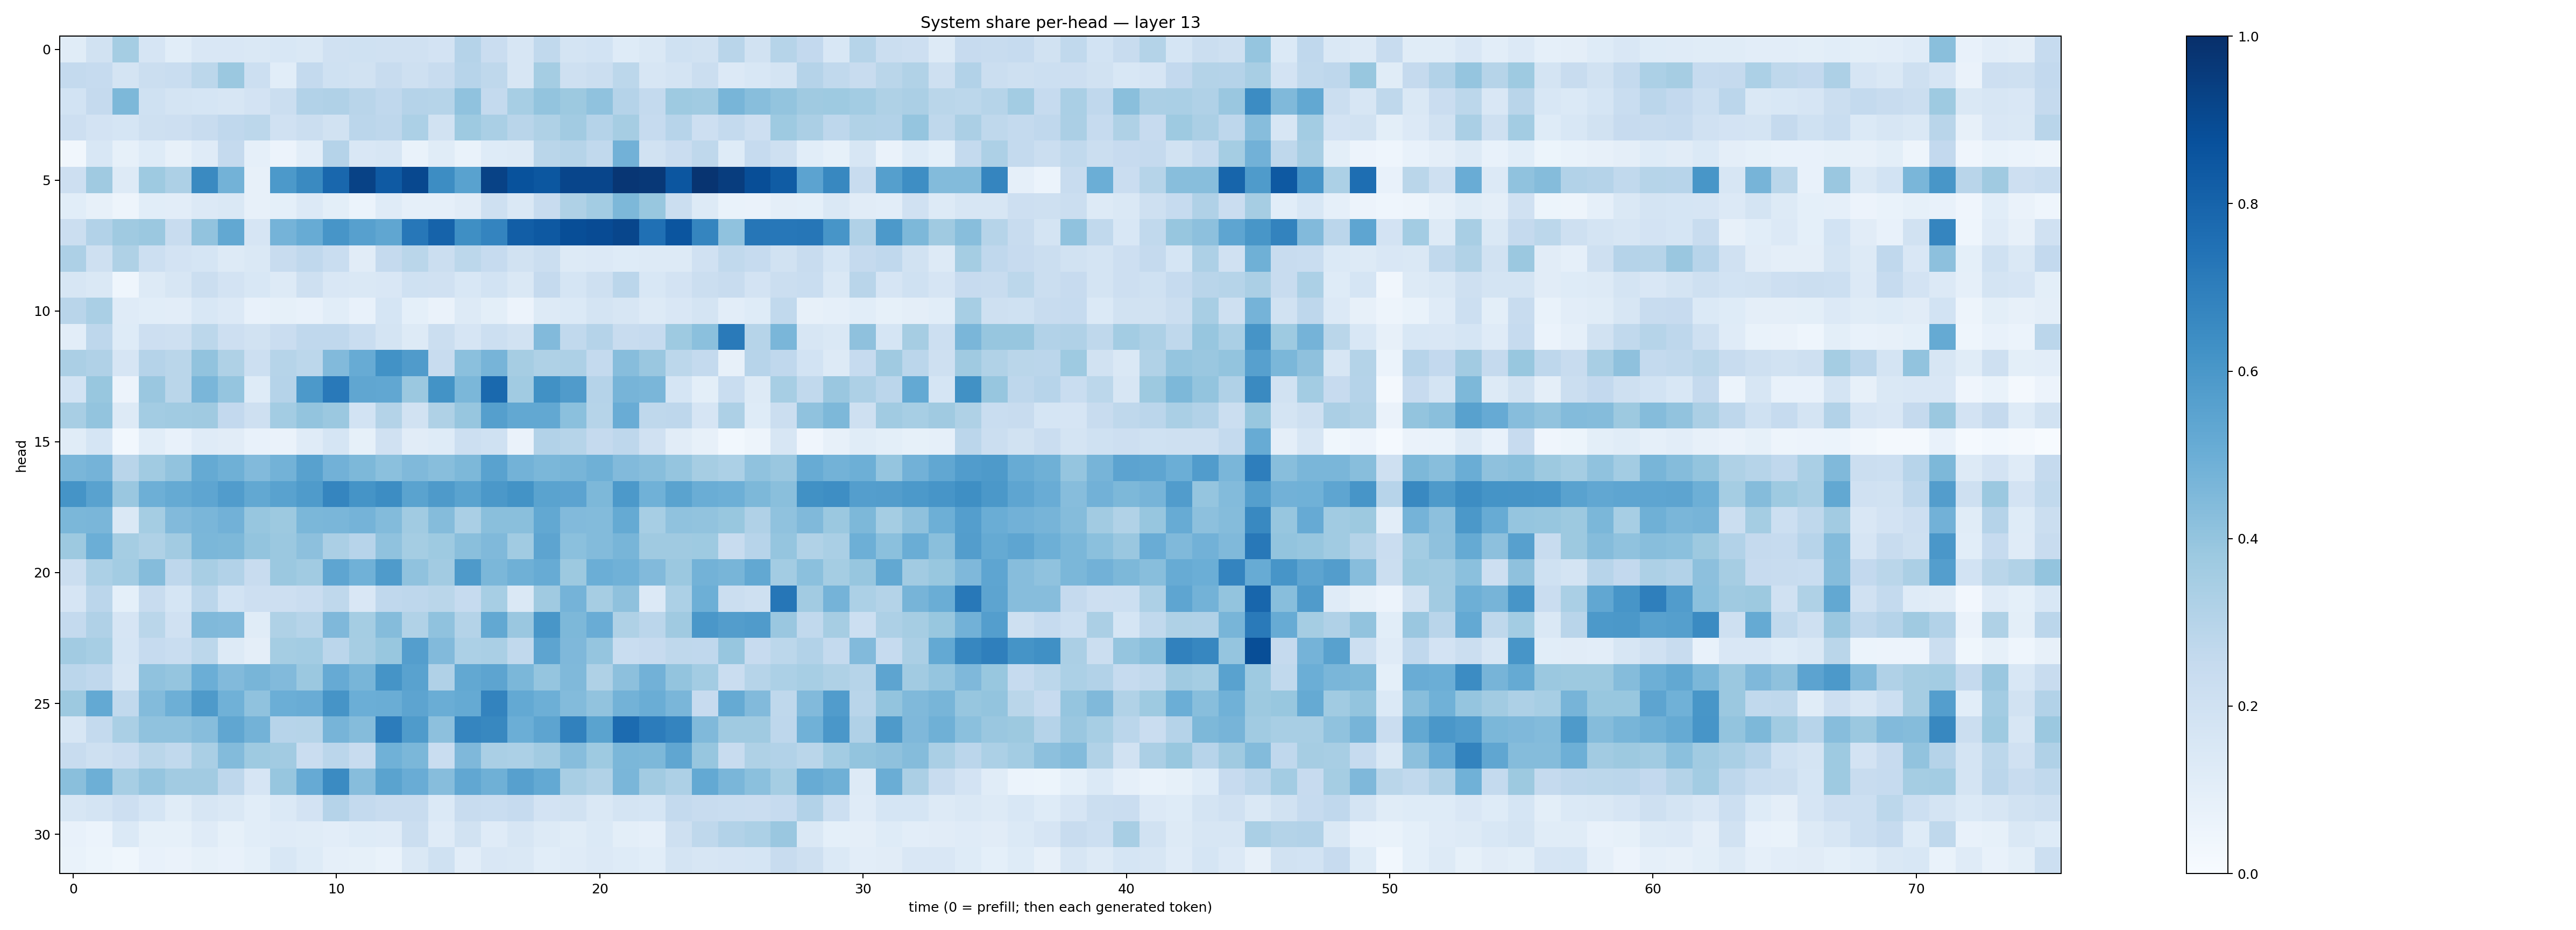

The table this chart was drawn from, first rows:
0.114793405, 0.19085647, 0.3533147, 0.16587771, 0.10586018, 0.14891401, 0.15080407, 0.14636168, 0.1553193, 0.14834772, 0.19828391, 0.20091148, 0.19810762, 0.19807683, 0.18291785, 0.30109656, 0.22954735, 0.16200854, 0.2639909, 0.17260355, 0.18633844, 0.12449952, 0.14553691, 0.2007904
0.2571, 0.2477, 0.1768, 0.2253, 0.2316, 0.2812, 0.3801, 0.2169, 0.1078, 0.2558, 0.2019, 0.1912, 0.2356, 0.204, 0.2415, 0.2948, 0.2703, 0.1608, 0.3529, 0.2063, 0.22, 0.2799, 0.1616, 0.1793
0.187, 0.2502, 0.4537, 0.2022, 0.1776, 0.1686, 0.16, 0.1804, 0.2228, 0.3106, 0.318, 0.2911, 0.2674, 0.3022, 0.2972, 0.4091, 0.2578, 0.3469, 0.4005, 0.377, 0.4064, 0.3022, 0.2561, 0.3743
0.2126, 0.1807, 0.1717, 0.2106, 0.211, 0.2366, 0.2679, 0.2811, 0.199, 0.2251, 0.1901, 0.2815, 0.2751, 0.3293, 0.1876, 0.3716, 0.3368, 0.2918, 0.3226, 0.3597, 0.3019, 0.3507, 0.2472, 0.2969
0.03409, 0.1552, 0.08542, 0.1234, 0.07858, 0.119, 0.2506, 0.08829, 0.05632, 0.1045, 0.3025, 0.1495, 0.1616, 0.06856, 0.114, 0.06832, 0.1244, 0.1316, 0.2868, 0.2993, 0.2627, 0.4844, 0.1926, 0.2281
0.2123, 0.3685, 0.1316, 0.3744, 0.3248, 0.6542, 0.4782, 0.08128, 0.59, 0.6534, 0.7884, 0.9291, 0.8388, 0.9041, 0.6426, 0.5528, 0.9265, 0.8702, 0.8478, 0.9152, 0.9177, 0.9762, 0.9662, 0.8553
0.107, 0.07879, 0.04748, 0.1091, 0.1025, 0.1346, 0.1471, 0.0795, 0.09086, 0.1346, 0.0995, 0.06214, 0.1185, 0.08814, 0.08635, 0.1097, 0.2069, 0.1451, 0.2383, 0.324, 0.356, 0.4543, 0.3891, 0.2229
0.2204, 0.3099, 0.3695, 0.3812, 0.2374, 0.405, 0.5256, 0.1643, 0.4729, 0.5097, 0.6068, 0.5591, 0.5329, 0.7241, 0.8014, 0.6356, 0.6733, 0.8235, 0.8407, 0.8831, 0.8944, 0.914, 0.7518, 0.8569
0.3261, 0.2054, 0.3209, 0.2163, 0.182, 0.1712, 0.1321, 0.1447, 0.2346, 0.2658, 0.2326, 0.1102, 0.2522, 0.2885, 0.2228, 0.2806, 0.2497, 0.1931, 0.219, 0.1302, 0.1329, 0.1226, 0.1269, 0.1256
0.1611, 0.141, 0.04373, 0.1251, 0.157, 0.2241, 0.1806, 0.1537, 0.1327, 0.2102, 0.1508, 0.1457, 0.1515, 0.2021, 0.197, 0.1559, 0.1843, 0.1459, 0.2515, 0.1718, 0.2043, 0.2843, 0.1531, 0.1835
0.292, 0.3381, 0.1198, 0.1076, 0.1044, 0.1554, 0.1347, 0.07697, 0.08255, 0.07438, 0.1072, 0.07775, 0.171, 0.09244, 0.06427, 0.1297, 0.1008, 0.05805, 0.1271, 0.1368, 0.1734, 0.1587, 0.1276, 0.1509
0.1023, 0.2758, 0.1214, 0.2116, 0.2099, 0.2795, 0.2112, 0.1951, 0.2271, 0.2669, 0.268, 0.2325, 0.1741, 0.1284, 0.221, 0.1658, 0.2178, 0.1921, 0.444, 0.2632, 0.3032, 0.2401, 0.2494, 0.3731
0.3346, 0.3187, 0.1665, 0.3025, 0.2857, 0.4054, 0.3224, 0.2187, 0.2992, 0.2784, 0.4443, 0.5088, 0.6222, 0.5799, 0.2385, 0.4206, 0.4716, 0.3513, 0.3226, 0.3257, 0.2565, 0.4331, 0.385, 0.2808
0.1847, 0.388, 0.05769, 0.3832, 0.2871, 0.4632, 0.397, 0.1227, 0.3021, 0.5916, 0.7165, 0.5324, 0.5306, 0.38, 0.6203, 0.4571, 0.7783, 0.3646, 0.6279, 0.5805, 0.3019, 0.4711, 0.4621, 0.1682
0.3416, 0.3987, 0.1274, 0.3564, 0.365, 0.3687, 0.261, 0.2048, 0.358, 0.3993, 0.3805, 0.1865, 0.3077, 0.1909, 0.3231, 0.3936, 0.5648, 0.525, 0.5256, 0.419, 0.2995, 0.506, 0.2718, 0.2766
0.1158, 0.171, 0.02835, 0.1084, 0.07615, 0.1182, 0.1132, 0.07689, 0.06268, 0.118, 0.1699, 0.08414, 0.1984, 0.11, 0.122, 0.2186, 0.2026, 0.06272, 0.3113, 0.3006, 0.2535, 0.2756, 0.1968, 0.112
0.4648, 0.4746, 0.2912, 0.3671, 0.4057, 0.5191, 0.4912, 0.4434, 0.4786, 0.5569, 0.4805, 0.4532, 0.4203, 0.4481, 0.4267, 0.4555, 0.5512, 0.4782, 0.4602, 0.4674, 0.4898, 0.4427, 0.4283, 0.3976
0.6159, 0.5512, 0.3833, 0.4934, 0.5171, 0.5376, 0.5745, 0.5269, 0.5544, 0.5852, 0.6681, 0.6148, 0.6426, 0.5474, 0.5865, 0.5491, 0.5957, 0.6185, 0.5483, 0.5441, 0.4557, 0.5935, 0.4851, 0.5496
0.4604, 0.4638, 0.1455, 0.3534, 0.4418, 0.4639, 0.4805, 0.391, 0.3759, 0.4584, 0.4639, 0.4762, 0.4407, 0.3657, 0.4364, 0.3382, 0.424, 0.4221, 0.5245, 0.4443, 0.4396, 0.5175, 0.3469, 0.4075
0.3768, 0.4966, 0.3535, 0.3209, 0.3597, 0.4609, 0.4544, 0.3987, 0.3797, 0.4165, 0.3357, 0.2968, 0.4079, 0.3534, 0.372, 0.4257, 0.4476, 0.3668, 0.5423, 0.418, 0.4387, 0.4686, 0.3689, 0.3684
0.2232, 0.329, 0.3582, 0.4355, 0.2763, 0.342, 0.3117, 0.2353, 0.3801, 0.3651, 0.5365, 0.4865, 0.5836, 0.4093, 0.3616, 0.587, 0.4592, 0.492, 0.5092, 0.3789, 0.4974, 0.4853, 0.4453, 0.3802
0.1661, 0.285, 0.09099, 0.2344, 0.1695, 0.283, 0.1842, 0.2128, 0.2118, 0.2301, 0.2698, 0.1512, 0.2695, 0.2772, 0.2869, 0.2487, 0.3474, 0.1411, 0.371, 0.474, 0.3515, 0.4119, 0.1344, 0.3313
0.2561, 0.3176, 0.1661, 0.2884, 0.1955, 0.4472, 0.4427, 0.1161, 0.3219, 0.2982, 0.4508, 0.3531, 0.4345, 0.3152, 0.4088, 0.3052, 0.5249, 0.3849, 0.6045, 0.4547, 0.5063, 0.3208, 0.282, 0.3678
0.3628, 0.344, 0.1707, 0.2471, 0.2322, 0.2787, 0.1282, 0.09457, 0.3529, 0.3571, 0.2817, 0.3509, 0.3877, 0.5664, 0.442, 0.3313, 0.3387, 0.263, 0.541, 0.4517, 0.3954, 0.2343, 0.244, 0.271
0.2837, 0.2672, 0.1596, 0.4099, 0.3979, 0.4979, 0.4427, 0.4656, 0.4419, 0.3802, 0.5123, 0.4663, 0.6163, 0.5542, 0.3174, 0.5268, 0.5424, 0.4602, 0.3946, 0.4462, 0.3219, 0.4176, 0.4817, 0.4006
0.3768, 0.522, 0.2618, 0.4398, 0.4939, 0.5898, 0.4875, 0.4083, 0.499, 0.5068, 0.6118, 0.4995, 0.5018, 0.5407, 0.5016, 0.5163, 0.6764, 0.5219, 0.4949, 0.4388, 0.4057, 0.4777, 0.5035, 0.463
0.1607, 0.2549, 0.3379, 0.4081, 0.4075, 0.4326, 0.5318, 0.4804, 0.2945, 0.2999, 0.4718, 0.436, 0.7064, 0.5852, 0.4175, 0.6707, 0.6606, 0.4983, 0.54, 0.6836, 0.5469, 0.771, 0.7033, 0.6744
0.2385, 0.2047, 0.2279, 0.2865, 0.2648, 0.3377, 0.4401, 0.372, 0.3625, 0.2267, 0.2849, 0.2401, 0.4867, 0.4606, 0.2336, 0.4493, 0.339, 0.3292, 0.3629, 0.4308, 0.3742, 0.4577, 0.4556, 0.5341
0.4224, 0.4927, 0.3439, 0.3965, 0.3602, 0.3615, 0.2772, 0.1675, 0.3938, 0.5153, 0.6503, 0.4323, 0.5501, 0.5073, 0.43, 0.5293, 0.49, 0.5605, 0.5228, 0.3408, 0.3161, 0.4641, 0.3622, 0.3255
0.1594, 0.1746, 0.2114, 0.1704, 0.1171, 0.1571, 0.1412, 0.108, 0.1399, 0.18, 0.3019, 0.2565, 0.2362, 0.2358, 0.1378, 0.2359, 0.2306, 0.249, 0.1802, 0.1924, 0.143, 0.176, 0.1697, 0.2572
0.07176, 0.05918, 0.1392, 0.08419, 0.08567, 0.1186, 0.08382, 0.1066, 0.1174, 0.1165, 0.1018, 0.1218, 0.1197, 0.2215, 0.1203, 0.1899, 0.118, 0.1588, 0.1322, 0.1146, 0.139, 0.1012, 0.0876, 0.2091
0.06902, 0.05303, 0.03552, 0.07067, 0.06485, 0.08439, 0.07256, 0.09222, 0.156, 0.1245, 0.08855, 0.08272, 0.06721, 0.1444, 0.2012, 0.1025, 0.1513, 0.1484, 0.1068, 0.1176, 0.1344, 0.1246, 0.108, 0.1763
